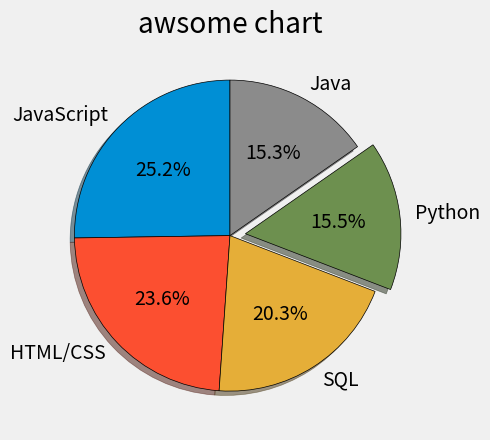

Write Python code to recreate this figure.
import matplotlib.pyplot as plt
# import numpy as np

plt.style.use(("fivethirtyeight"))
plt.tight_layout()

plt.title("awsome chart")


# Language Popularity
slices = [59219, 55466, 47544, 36443, 35917]
labels = ['JavaScript', 'HTML/CSS', 'SQL', 'Python', 'Java']

explode = [0, 0, 0, 0.1, 0]
plt.pie(slices, explode=explode, labels=labels,
        shadow=True, autopct='%1.1f%%',
        wedgeprops={'edgecolor': 'black'}, startangle=90)
plt.show()